4-way image classification set "images" from GitHub (dhruvp/wbc-classification); label vocabulary: eosinophil, lymphocyte, monocyte, neutrophil.

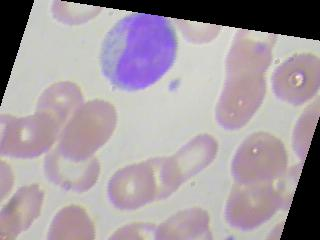
Label: monocyte

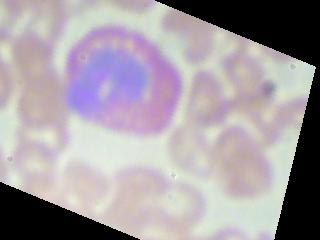
Label: eosinophil

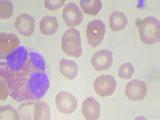
Label: eosinophil

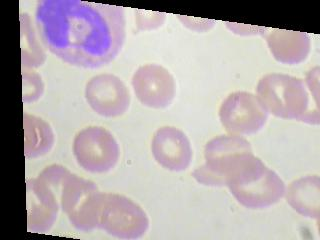
Label: neutrophil

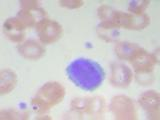
Label: lymphocyte

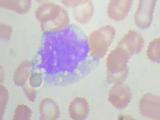
Label: monocyte
